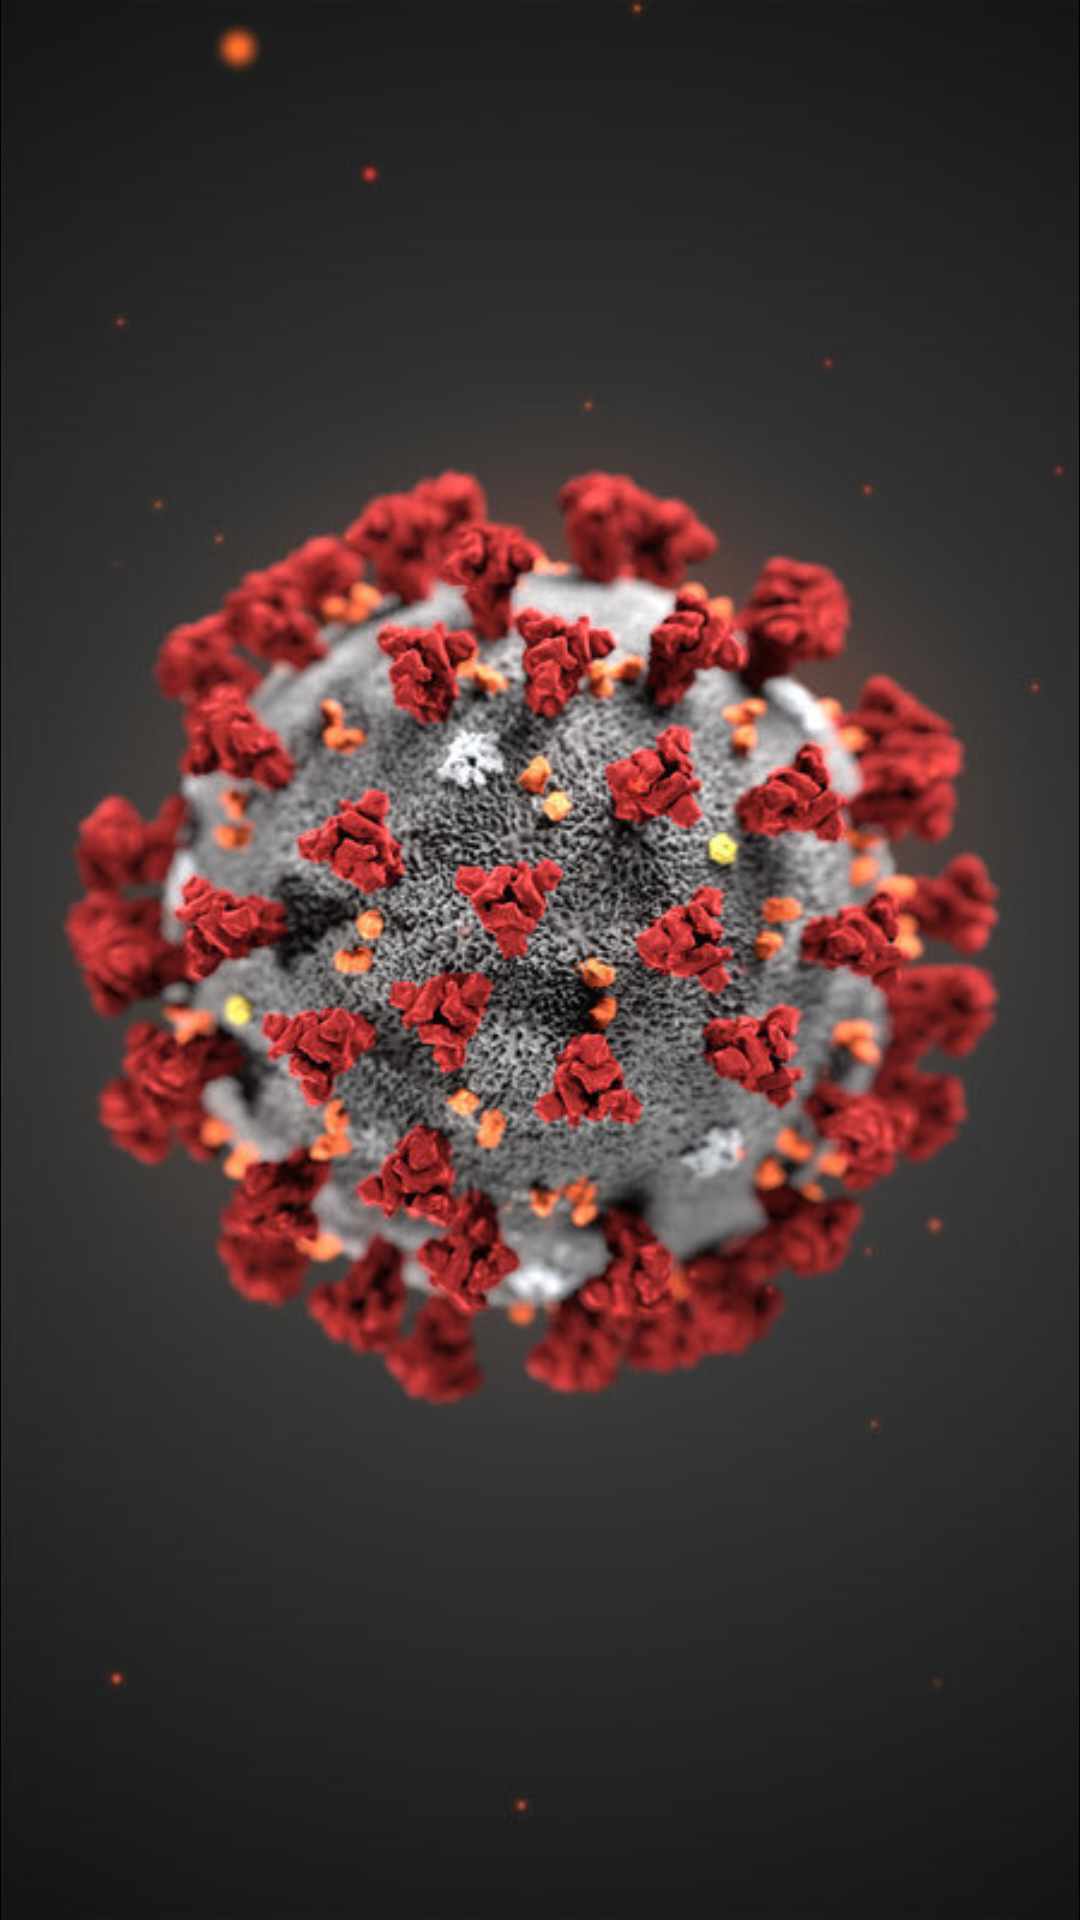

Here is an Android app screen rendered from its layout file. Give the layout XML and the strings, colors and styles it references.
<!-- AndroidManifest.xml: activity theme AppTheme.NoActionBar -->
<!-- res/layout/activity_splash.xml -->
<?xml version="1.0" encoding="utf-8"?>
<androidx.constraintlayout.widget.ConstraintLayout xmlns:android="http://schemas.android.com/apk/res/android"
    xmlns:app="http://schemas.android.com/apk/res-auto"
    xmlns:tools="http://schemas.android.com/tools"
    android:layout_width="match_parent"
    android:layout_height="match_parent"
    tools:context=".SplashActivity"
    android:background="@color/colorBlack">
    <ImageView
        android:layout_width="match_parent"
        android:layout_height="match_parent"
        android:scaleType="fitCenter"
        android:src="@drawable/coronavirus"/>

</androidx.constraintlayout.widget.ConstraintLayout>
<!-- resources referenced by this layout -->
<resources>
  <color name="colorBlack">#000000</color>
  <!-- drawable coronavirus: jpg bitmap (drawable, 64454 bytes) -->
  <style name="AppTheme.NoActionBar" parent="Theme.AppCompat.Light.DarkActionBar">
          <item name="windowActionBar">false</item>
          <item name="windowNoTitle">true</item>
      </style>
</resources>
